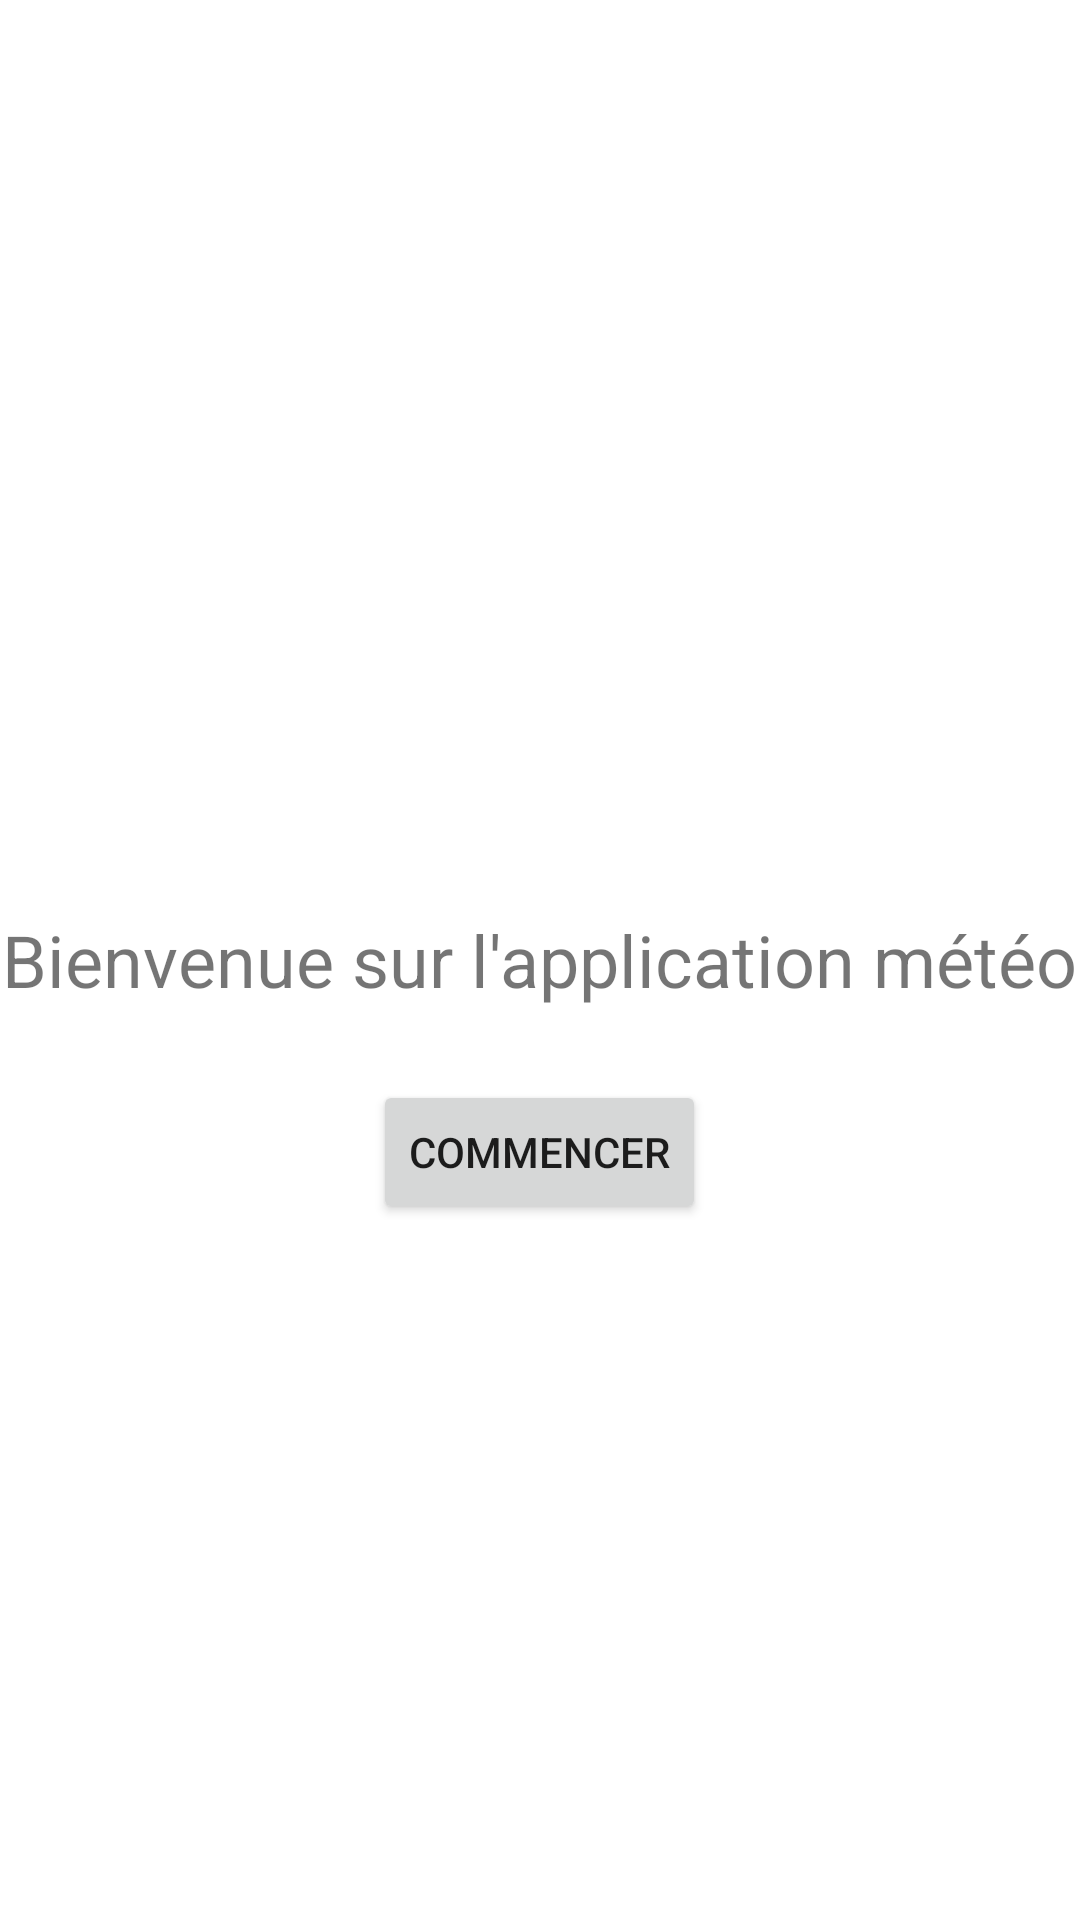

Android layout source for this screen:
<!-- AndroidManifest.xml: application theme Theme.Meteo -->
<!-- res/layout/activity_main.xml -->
<?xml version="1.0" encoding="utf-8"?>
<RelativeLayout xmlns:android="http://schemas.android.com/apk/res/android"
    xmlns:tools="http://schemas.android.com/tools"
    android:id="@+id/activity_main"
    android:layout_width="match_parent"
    android:layout_height="match_parent"
    tools:context="com.example.meteo.MainActivity">

    <TextView
        android:id="@+id/title_text"
        android:layout_width="wrap_content"
        android:layout_height="wrap_content"
        android:text="Bienvenue sur l'application météo"
        android:textSize="24sp"
        android:layout_centerInParent="true"/>

    <Button
        android:id="@+id/start_button"
        android:layout_width="wrap_content"
        android:layout_height="wrap_content"
        android:text="Commencer"
        android:layout_below="@id/title_text"
        android:layout_centerHorizontal="true"
        android:layout_marginTop="24dp"/>

</RelativeLayout>
<!-- resources referenced by this layout -->
<resources>
  <style name="Theme.Meteo" parent="Theme.MaterialComponents.DayNight.DarkActionBar">
          
          <item name="colorPrimary">@color/purple_500</item>
          <item name="colorPrimaryVariant">@color/purple_700</item>
          <item name="colorOnPrimary">@color/white</item>
          
          <item name="colorSecondary">@color/teal_200</item>
          <item name="colorSecondaryVariant">@color/teal_700</item>
          <item name="colorOnSecondary">@color/black</item>
          
          <item name="android:statusBarColor">?attr/colorPrimaryVariant</item>
          
      </style>
  <!-- not gathered from this repository: default colours our renderer supplied (Android Studio template values) -->
  <color name="purple_500">#FF6200EE</color>
  <color name="purple_700">#FF3700B3</color>
  <color name="teal_200">#FF03DAC5</color>
  <color name="teal_700">#FF018786</color>
  <color name="black">#FF000000</color>
  <color name="white">#FFFFFFFF</color>
</resources>
